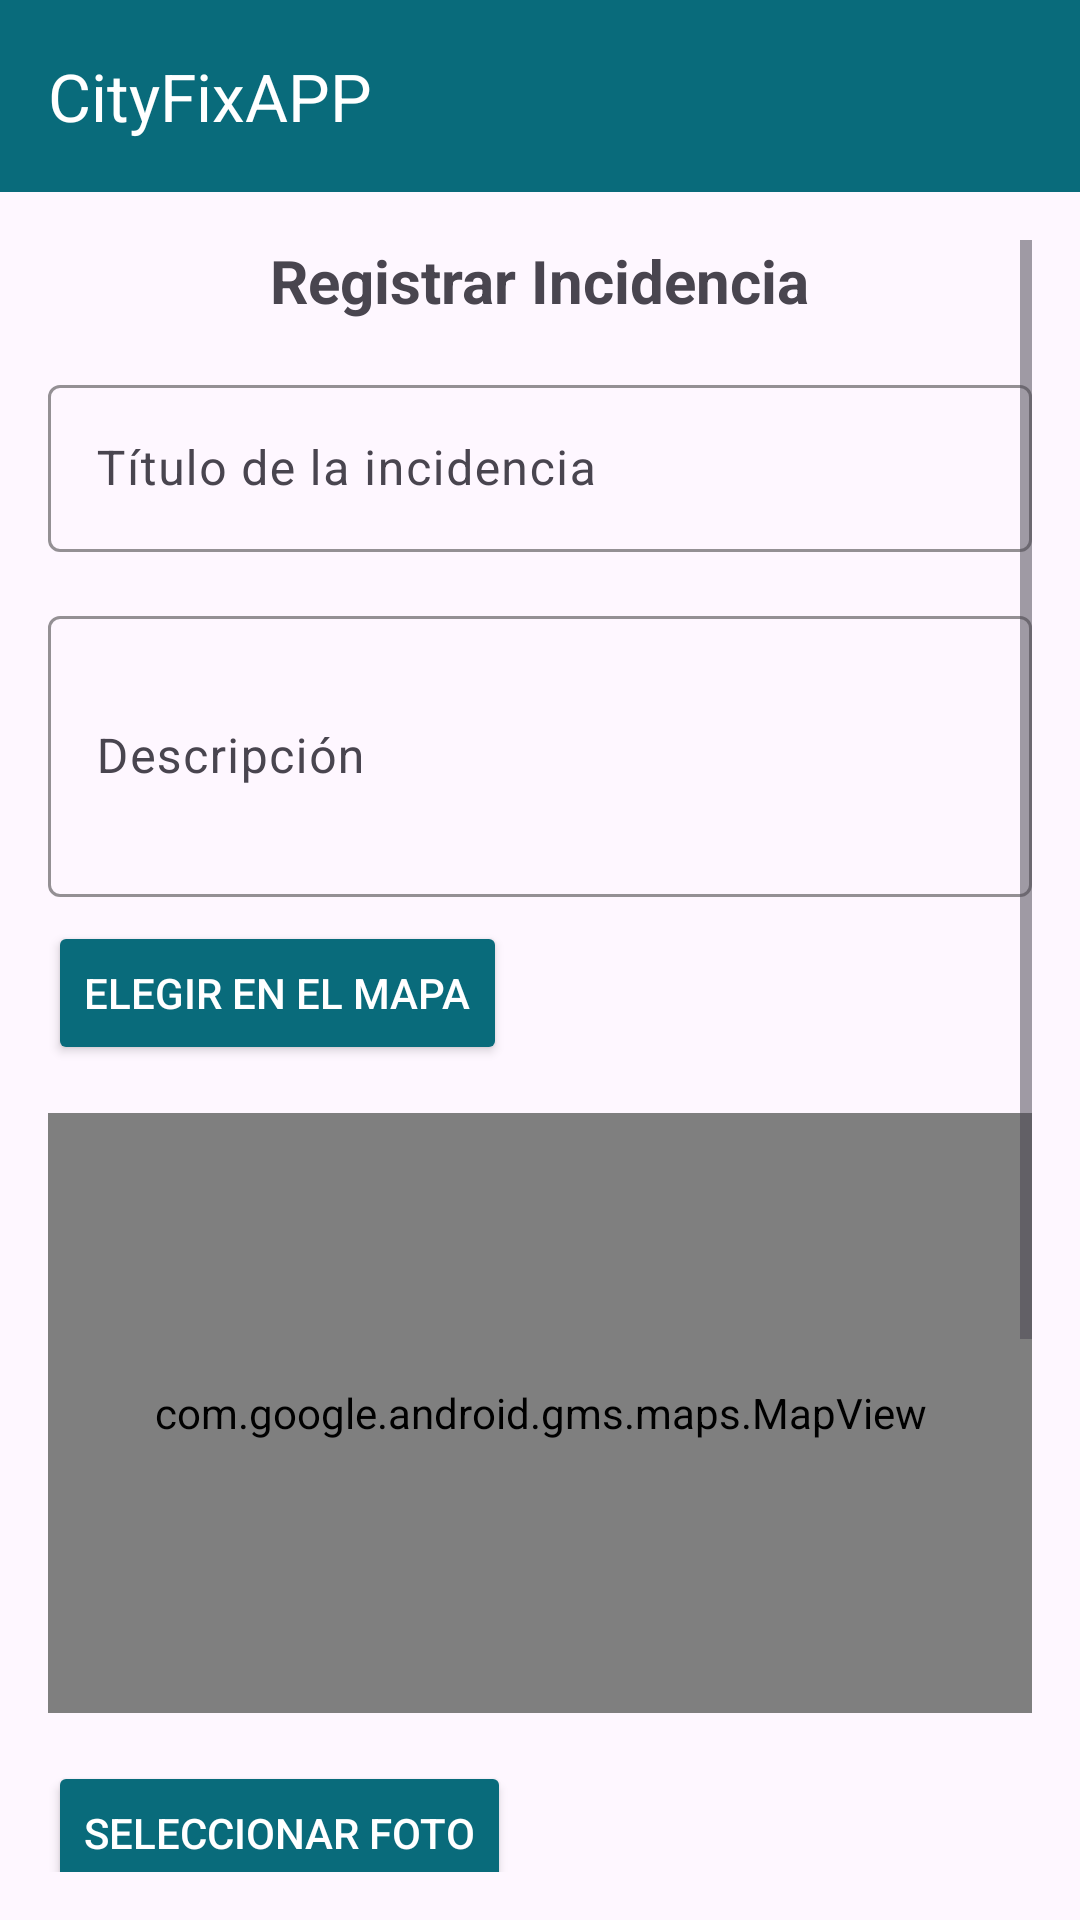

Produce the Android XML layout that renders to this screen, including the resource entries it uses.
<!-- AndroidManifest.xml: application theme Theme.CityFixAPP -->
<!-- res/layout/activity_crear_incidencia.xml -->
<?xml version="1.0" encoding="utf-8"?>
<androidx.coordinatorlayout.widget.CoordinatorLayout
    xmlns:android="http://schemas.android.com/apk/res/android"
    xmlns:app="http://schemas.android.com/apk/res-auto"
    android:layout_width="match_parent"
    android:layout_height="match_parent">

    
    <com.google.android.material.appbar.AppBarLayout
        android:layout_width="match_parent"
        android:layout_height="wrap_content"
        android:theme="@style/ThemeOverlay.AppCompat.Dark.ActionBar">

        <androidx.appcompat.widget.Toolbar
            android:id="@+id/toolbar"
            android:layout_width="match_parent"
            android:layout_height="?attr/actionBarSize"
            android:background="#096b7b"
            app:title="CityFixAPP"
            app:titleTextColor="@android:color/white"
            app:popupTheme="@style/ThemeOverlay.AppCompat.Light" />
    </com.google.android.material.appbar.AppBarLayout>


    
    <ScrollView
        android:layout_width="match_parent"
        android:layout_height="match_parent"
        android:layout_marginTop="?attr/actionBarSize"
        android:padding="16dp"
        android:fillViewport="true">

        <androidx.constraintlayout.widget.ConstraintLayout
            android:layout_width="match_parent"
            android:layout_height="wrap_content">

            
            <TextView
                android:id="@+id/tvTituloPantalla"
                android:layout_width="wrap_content"
                android:layout_height="wrap_content"
                android:text="Registrar Incidencia"
                android:textStyle="bold"
                android:textSize="20sp"
                app:layout_constraintTop_toTopOf="parent"
                app:layout_constraintStart_toStartOf="parent"
                app:layout_constraintEnd_toEndOf="parent" />

            
            <com.google.android.material.textfield.TextInputLayout
                android:id="@+id/layoutTitulo"
                android:layout_width="0dp"
                android:layout_height="wrap_content"
                android:layout_marginTop="16dp"
                app:boxStrokeColor="@color/atoll"
                app:hintTextColor="@color/atoll"


                app:layout_constraintTop_toBottomOf="@id/tvTituloPantalla"
                app:layout_constraintStart_toStartOf="parent"
                app:layout_constraintEnd_toEndOf="parent">
                <com.google.android.material.textfield.TextInputEditText
                    android:id="@+id/etTitulo"
                    android:layout_width="match_parent"
                    android:layout_height="wrap_content"

                    android:textColor="@color/atoll"
                    android:textColorHint="@color/atoll"

                    android:hint="Título de la incidencia" />
            </com.google.android.material.textfield.TextInputLayout>

            
            <com.google.android.material.textfield.TextInputLayout
                android:id="@+id/layoutDescripcion"
                android:layout_width="0dp"
                android:layout_height="wrap_content"
                android:layout_marginTop="16dp"
                app:layout_constraintTop_toBottomOf="@id/layoutTitulo"
                app:layout_constraintStart_toStartOf="parent"
                app:boxStrokeColor="@color/atoll"
                app:hintTextColor="@color/atoll"


                app:layout_constraintEnd_toEndOf="parent">
                <com.google.android.material.textfield.TextInputEditText
                    android:id="@+id/etDescripcion"
                    android:layout_width="match_parent"
                    android:layout_height="wrap_content"
                    android:hint="Descripción"
                    android:inputType="textMultiLine"

                    android:textColor="@color/atoll"
                    android:textColorHint="@color/atoll"

                    android:minLines="3" />
            </com.google.android.material.textfield.TextInputLayout>

            <Button
                android:id="@+id/btnSeleccionarUbicacion"
                android:layout_width="wrap_content"
                android:layout_height="wrap_content"
                android:text="Elegir en el mapa"
                android:backgroundTint="#096b7b"
                android:textColor="@android:color/white"
                app:cornerRadius="8dp"
                android:layout_marginTop="8dp"
                app:layout_constraintTop_toBottomOf="@id/layoutDescripcion"
                app:layout_constraintStart_toStartOf="parent" />

            
            <com.google.android.gms.maps.MapView
                android:id="@+id/mapViewUbicacion"
                android:layout_width="0dp"
                android:layout_height="200dp"
                android:layout_marginTop="16dp"
                app:layout_constraintTop_toBottomOf="@id/btnSeleccionarUbicacion"
                app:layout_constraintStart_toStartOf="parent"
                app:layout_constraintEnd_toEndOf="parent" />


            


            
            <Button
                android:id="@+id/btnSeleccionarFoto"
                android:layout_width="wrap_content"
                android:layout_height="wrap_content"
                android:text="Seleccionar foto"
                android:backgroundTint="#096b7b"
                android:textColor="@android:color/white"
                app:cornerRadius="8dp"
                android:layout_marginTop="16dp"
                app:layout_constraintTop_toBottomOf="@id/mapViewUbicacion"
                app:layout_constraintStart_toStartOf="parent" />

            
            <ImageView
                android:id="@+id/ivFoto"
                android:layout_width="0dp"
                android:layout_height="200dp"
                android:scaleType="centerCrop"
                android:layout_marginTop="12dp"
                android:background="@drawable/bg_buscador"
                app:layout_constraintTop_toBottomOf="@id/btnSeleccionarFoto"
                app:layout_constraintStart_toStartOf="parent"
                app:layout_constraintEnd_toEndOf="parent" />

            
            <Button
                android:id="@+id/btnGuardarIncidencia"
                android:layout_width="0dp"
                android:layout_height="wrap_content"
                android:text="Guardar incidencia"
                android:layout_marginTop="24dp"
                android:layout_marginBottom="24dp"
                android:backgroundTint="#096b7b"
                android:textColor="@android:color/white"
                app:cornerRadius="10dp"
                app:layout_constraintTop_toBottomOf="@id/ivFoto"
                app:layout_constraintStart_toStartOf="parent"
                app:layout_constraintEnd_toEndOf="parent" />
        </androidx.constraintlayout.widget.ConstraintLayout>
    </ScrollView>
</androidx.coordinatorlayout.widget.CoordinatorLayout>
<!-- resources referenced by this layout -->
<resources>
  <color name="atoll">#096b7b</color>
  <!-- drawable bg_buscador (drawable) -->
  <?xml version="1.0" encoding="utf-8"?>
  <shape xmlns:android="http://schemas.android.com/apk/res/android">
      <solid android:color="#C8C8C8"/> 
      <corners android:radius="12dp"/> 
  </shape>
  <style name="Theme.CityFixAPP" parent="Base.Theme.CityFixAPP" />
  <style name="Base.Theme.CityFixAPP" parent="Theme.Material3.DayNight.NoActionBar">
          
          
      </style>
</resources>
